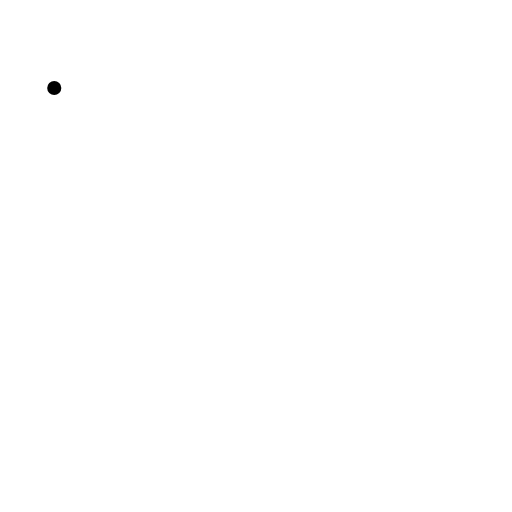
t = 0.00 s
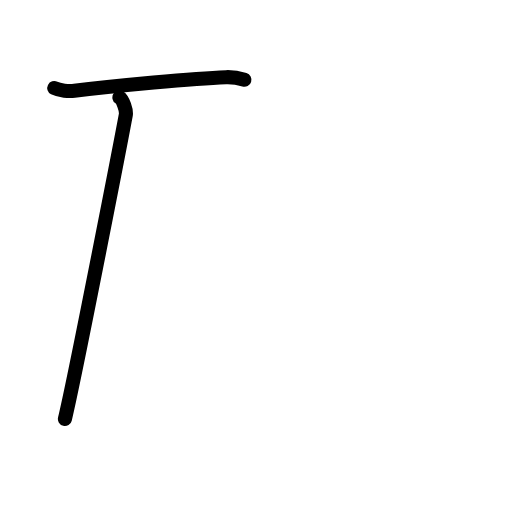
t = 1.75 s
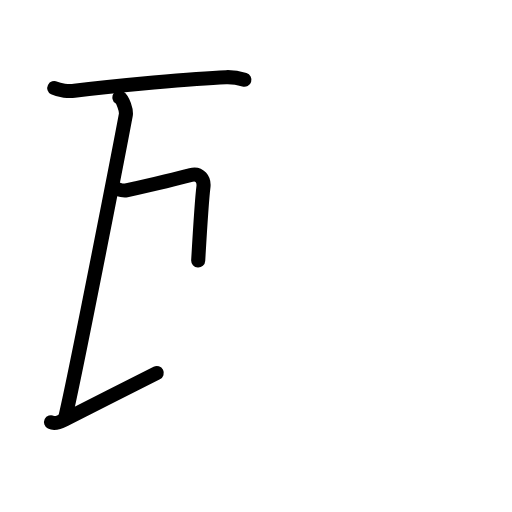
t = 3.58 s
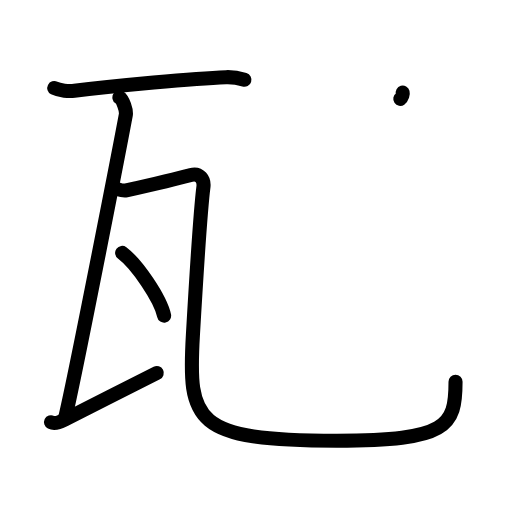
t = 5.38 s
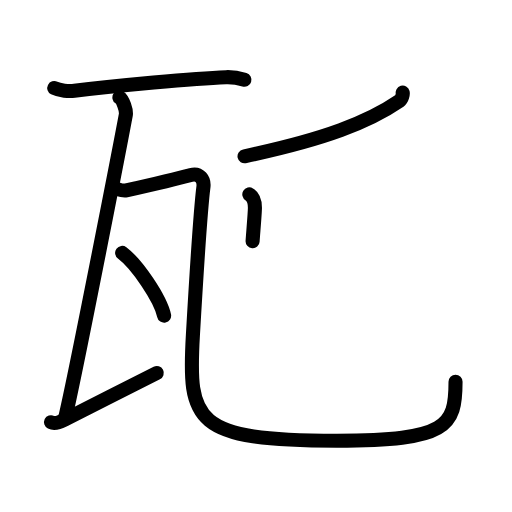
t = 6.38 s
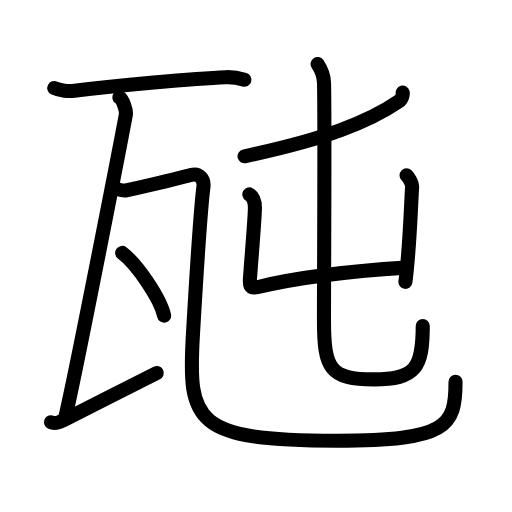
t = 9.00 s

The animated SVG that drew these frames (rendered in a browser with its animation timeline set to each time). Animation: 31 SMIL elements (animate=31); one cycle of 9.00 s.

<?xml version="1.0" encoding="UTF-8"?>
<!--
AniKanjiVG is licensed by CC-BY-SA Paul C. Sommerhoff (https://bitbucket.org/sommerhoff/anikanjivg).
AniKanjiVG uses KanjiVG which is licensed by CC-BY-SA Ulrich Apel (http://kanjivg.tagaini.net).
See also http://creativecommons.org/licenses/by-sa/3.0/
-->
<svg xmlns:kvg='http://kanjivg.tagaini.net' xmlns='http://www.w3.org/2000/svg' width='109' height='109' viewBox='0 0 109 109' style='fill:none;stroke:#000000;stroke-width:3;stroke-linecap:round;stroke-linejoin:round;' id="kvg:kanji_074f2"><g id="kvg:074f2" kvg:element="瓲"><g id="kvg:074f2-g1" kvg:element="瓦" kvg:position="nyo" kvg:radical="general"><path id="kvg:074f2-s1" kvg:type="㇐" d="M11.55,18.75c1.12,0.57,3.17,0.7,4.28,0.57c8.91-1.05,25.32-2.64,32.29-2.89c1.86-0.07,2.98,0.27,3.91,0.56"><animate attributeName="d" begin="0.0s" dur="0.3333333333333333s" from="M11.55,18.75C11.55,18.75,11.55,18.75,11.55,18.75" to="M11.55,18.75c1.12,0.57,3.17,0.7,4.28,0.57" />
<animate attributeName="d" begin="0.3333333333333333s" dur="0.3333333333333333s" from="M11.55,18.75c1.12,0.57,3.17,0.7,4.28,0.57c0,0,0,0,0,0,0" to="M11.55,18.75c1.12,0.57,3.17,0.7,4.28,0.57c8.91-1.05,25.32-2.64,32.29-2.89" />
<animate attributeName="d" begin="0.6666666666666666s" dur="0.3333333333333333s" from="M11.55,18.75c1.12,0.57,3.17,0.7,4.28,0.57c8.91-1.05,25.32-2.64,32.29-2.89c0,0,0,0,0,0,0" to="M11.55,18.75c1.12,0.57,3.17,0.7,4.28,0.57c8.91-1.05,25.32-2.64,32.29-2.89c1.86-0.07,2.98,0.27,3.91,0.56" />
</path>
<path id="kvg:074f2-s2" kvg:type="㇑" d="M 25.42,20.75 c 0.76,0.5 1.54,2.76 1.36,3.75 -1.45,7.75 -10.96125,56.475 -12.96125,64.705"><animate attributeName="d" begin="1.0s" dur="1.0s" from="M 25.42,20.75 C 25.42,20.75 , 25.42,20.75 , 25.42,20.75 " to="M 25.42,20.75 c 0.76,0.5 1.54,2.76 1.36,3.75 -1.45,7.75 -10.96125,56.475 -12.96125,64.705" />
<animate attributeName="d" begin="0s" dur="1.0s" from="M-100,-100" to="M-100,-100" />
</path>
<path id="kvg:074f2-s3" kvg:type="㇀" d="M 10.866667,89.88625 c 0.772187,0.3775 1.658992,0.07062 2.860624,-0.533125 5.752813,-2.890435 13.997292,-7.124792 19.647292,-9.944792"><animate attributeName="d" begin="2.0s" dur="1.0s" from="M 10.866667,89.88625 C 10.866667,89.88625 , 10.866667,89.88625 , 10.866667,89.88625 " to="M 10.866667,89.88625 c 0.772187,0.3775 1.658992,0.07062 2.860624,-0.533125 5.752813,-2.890435 13.997292,-7.124792 19.647292,-9.944792" />
<animate attributeName="d" begin="0s" dur="2.0s" from="M-100,-100" to="M-100,-100" />
</path>
<path id="kvg:074f2-s4" kvg:type="㇈" d="M24.24,40.04c0.87,0.21,1.79,0.69,2.64,0.5c2.39-0.54,11.41-2.65,13.77-3.29c1.85-0.5,2.85,1,2.66,2.53c-0.57,4.49-1.5,18.73-2.24,31.51C40,89.75,41.25,93.82,71.73,93.82c23.52,0,25.25-3.07,25.25-12.54"><animate attributeName="d" begin="3.0s" dur="0.16666666666666666s" from="M24.24,40.04C24.24,40.04,24.24,40.04,24.24,40.04" to="M24.24,40.04c0.87,0.21,1.79,0.69,2.64,0.5" />
<animate attributeName="d" begin="3.1666666666666665s" dur="0.16666666666666666s" from="M24.24,40.04c0.87,0.21,1.79,0.69,2.64,0.5c0,0,0,0,0,0,0" to="M24.24,40.04c0.87,0.21,1.79,0.69,2.64,0.5c2.39-0.54,11.41-2.65,13.77-3.29" />
<animate attributeName="d" begin="3.3333333333333335s" dur="0.16666666666666666s" from="M24.24,40.04c0.87,0.21,1.79,0.69,2.64,0.5c2.39-0.54,11.41-2.65,13.77-3.29c0,0,0,0,0,0,0" to="M24.24,40.04c0.87,0.21,1.79,0.69,2.64,0.5c2.39-0.54,11.41-2.65,13.77-3.29c1.85-0.5,2.85,1,2.66,2.53" />
<animate attributeName="d" begin="3.5s" dur="0.16666666666666666s" from="M24.24,40.04c0.87,0.21,1.79,0.69,2.64,0.5c2.39-0.54,11.41-2.65,13.77-3.29c1.85-0.5,2.85,1,2.66,2.53c0,0,0,0,0,0,0" to="M24.24,40.04c0.87,0.21,1.79,0.69,2.64,0.5c2.39-0.54,11.41-2.65,13.77-3.29c1.85-0.5,2.85,1,2.66,2.53c-0.57,4.49-1.5,18.73-2.24,31.51" />
<animate attributeName="d" begin="3.6666666666666665s" dur="0.16666666666666666s" from="M24.24,40.04c0.87,0.21,1.79,0.69,2.64,0.5c2.39-0.54,11.41-2.65,13.77-3.29c1.85-0.5,2.85,1,2.66,2.53c-0.57,4.49-1.5,18.73-2.24,31.51c0,0,0,0,0,0,0" to="M24.24,40.04c0.87,0.21,1.79,0.69,2.64,0.5c2.39-0.54,11.41-2.65,13.77-3.29c1.85-0.5,2.85,1,2.66,2.53c-0.57,4.49-1.5,18.73-2.24,31.51C40,89.75,41.25,93.82,71.73,93.82" />
<animate attributeName="d" begin="3.833333333333333s" dur="0.16666666666666666s" from="M24.24,40.04c0.87,0.21,1.79,0.69,2.64,0.5c2.39-0.54,11.41-2.65,13.77-3.29c1.85-0.5,2.85,1,2.66,2.53c-0.57,4.49-1.5,18.73-2.24,31.51C40,89.75,41.25,93.82,71.73,93.82c0,0,0,0,0,0,0" to="M24.24,40.04c0.87,0.21,1.79,0.69,2.64,0.5c2.39-0.54,11.41-2.65,13.77-3.29c1.85-0.5,2.85,1,2.66,2.53c-0.57,4.49-1.5,18.73-2.24,31.51C40,89.75,41.25,93.82,71.73,93.82c23.52,0,25.25-3.07,25.25-12.54" />
<animate attributeName="d" begin="0s" dur="3.0s" from="M-100,-100" to="M-100,-100" />
</path>
<g id="kvg:074f2-g2" kvg:element="丶"><path id="kvg:074f2-s5" kvg:type="㇔" d="M26,53.83c3.15,2.36,8.15,9.71,8.94,13.38"><animate attributeName="d" begin="4.0s" dur="1.0s" from="M26,53.83C26,53.83,26,53.83,26,53.83" to="M26,53.83c3.15,2.36,8.15,9.71,8.94,13.38" />
<animate attributeName="d" begin="0s" dur="4.0s" from="M-100,-100" to="M-100,-100" />
</path>
</g>
</g>
<g id="kvg:074f2-g3" kvg:element="屯"><g id="kvg:074f2-g4" kvg:element="丿"><path id="kvg:074f2-s6" kvg:type="㇒" d="M85.73,19.71c0.09,0.32-0.15,1.42-0.68,1.78C78.46,26,69.22,29.64,52.06,33.27"><animate attributeName="d" begin="5.0s" dur="0.5s" from="M85.73,19.71C85.73,19.71,85.73,19.71,85.73,19.71" to="M85.73,19.71c0.09,0.32-0.15,1.42-0.68,1.78" />
<animate attributeName="d" begin="5.5s" dur="0.5s" from="M85.73,19.71c0.09,0.32-0.15,1.42-0.68,1.78c0,0,0,0,0,0,0" to="M85.73,19.71c0.09,0.32-0.15,1.42-0.68,1.78C78.46,26,69.22,29.64,52.06,33.27" />
<animate attributeName="d" begin="0s" dur="5.0s" from="M-100,-100" to="M-100,-100" />
</path>
</g>
<g id="kvg:074f2-g5" kvg:element="屮" kvg:variant="true"><g id="kvg:074f2-g6" kvg:element="凵"><path id="kvg:074f2-s7" kvg:type="㇗a" d="M53.08,41.39c0.46,0.28,1.19,1.07,1.19,2.84c0,2.06-0.74,10.58-0.99,14.22c-0.13,1.88-0.49,3.19,1.71,2.65c7.99-1.95,19.26-3.35,31.42-4.12"><animate attributeName="d" begin="6.0s" dur="0.25s" from="M53.08,41.39C53.08,41.39,53.08,41.39,53.08,41.39" to="M53.08,41.39c0.46,0.28,1.19,1.07,1.19,2.84" />
<animate attributeName="d" begin="6.25s" dur="0.25s" from="M53.08,41.39c0.46,0.28,1.19,1.07,1.19,2.84c0,0,0,0,0,0,0" to="M53.08,41.39c0.46,0.28,1.19,1.07,1.19,2.84c0,2.06-0.74,10.58-0.99,14.22" />
<animate attributeName="d" begin="6.5s" dur="0.25s" from="M53.08,41.39c0.46,0.28,1.19,1.07,1.19,2.84c0,2.06-0.74,10.58-0.99,14.22c0,0,0,0,0,0,0" to="M53.08,41.39c0.46,0.28,1.19,1.07,1.19,2.84c0,2.06-0.74,10.58-0.99,14.22c-0.13,1.88-0.49,3.19,1.71,2.65" />
<animate attributeName="d" begin="6.75s" dur="0.25s" from="M53.08,41.39c0.46,0.28,1.19,1.07,1.19,2.84c0,2.06-0.74,10.58-0.99,14.22c-0.13,1.88-0.49,3.19,1.71,2.65c0,0,0,0,0,0,0" to="M53.08,41.39c0.46,0.28,1.19,1.07,1.19,2.84c0,2.06-0.74,10.58-0.99,14.22c-0.13,1.88-0.49,3.19,1.71,2.65c7.99-1.95,19.26-3.35,31.42-4.12" />
<animate attributeName="d" begin="0s" dur="6.0s" from="M-100,-100" to="M-100,-100" />
</path>
<path id="kvg:074f2-s8" kvg:type="㇑" d="M86.55,37.32c0.4,0.39,1.25,1.66,1.19,2.51c-0.27,3.94-0.49,12.91-1.43,20.17"><animate attributeName="d" begin="7.0s" dur="0.5s" from="M86.55,37.32C86.55,37.32,86.55,37.32,86.55,37.32" to="M86.55,37.32c0.4,0.39,1.25,1.66,1.19,2.51" />
<animate attributeName="d" begin="7.5s" dur="0.5s" from="M86.55,37.32c0.4,0.39,1.25,1.66,1.19,2.51c0,0,0,0,0,0,0" to="M86.55,37.32c0.4,0.39,1.25,1.66,1.19,2.51c-0.27,3.94-0.49,12.91-1.43,20.17" />
<animate attributeName="d" begin="0s" dur="7.0s" from="M-100,-100" to="M-100,-100" />
</path>
</g>
<g id="kvg:074f2-g7" kvg:element="丿" kvg:variant="true"><path id="kvg:074f2-s9" kvg:type="㇟" d="M67.61,13.62c0.74,1.09,1.32,2.38,1.37,4.06c0.2,7.51-0.01,40.16-0.01,50.51s1.28,12.58,10.68,12.58C88.5,80.77,90,78.25,90,69.4"><animate attributeName="d" begin="8.0s" dur="0.3333333333333333s" from="M67.61,13.62C67.61,13.62,67.61,13.62,67.61,13.62" to="M67.61,13.62c0.74,1.09,1.32,2.38,1.37,4.06" />
<animate attributeName="d" begin="8.333333333333334s" dur="0.3333333333333333s" from="M67.61,13.62c0.74,1.09,1.32,2.38,1.37,4.06c0,0,0,0,0,0,0" to="M67.61,13.62c0.74,1.09,1.32,2.38,1.37,4.06c0.2,7.51-0.01,40.16-0.01,50.51s1.28,12.58,10.68,12.58" />
<animate attributeName="d" begin="8.666666666666666s" dur="0.3333333333333333s" from="M67.61,13.62c0.74,1.09,1.32,2.38,1.37,4.06c0.2,7.51-0.01,40.16-0.01,50.51s1.28,12.58,10.68,12.58c0,0,0,0,0,0,0" to="M67.61,13.62c0.74,1.09,1.32,2.38,1.37,4.06c0.2,7.51-0.01,40.16-0.01,50.51s1.28,12.58,10.68,12.58C88.5,80.77,90,78.25,90,69.4" />
<animate attributeName="d" begin="0s" dur="8.0s" from="M-100,-100" to="M-100,-100" />
</path>
</g>
</g>
</g>
</g>
</svg>
